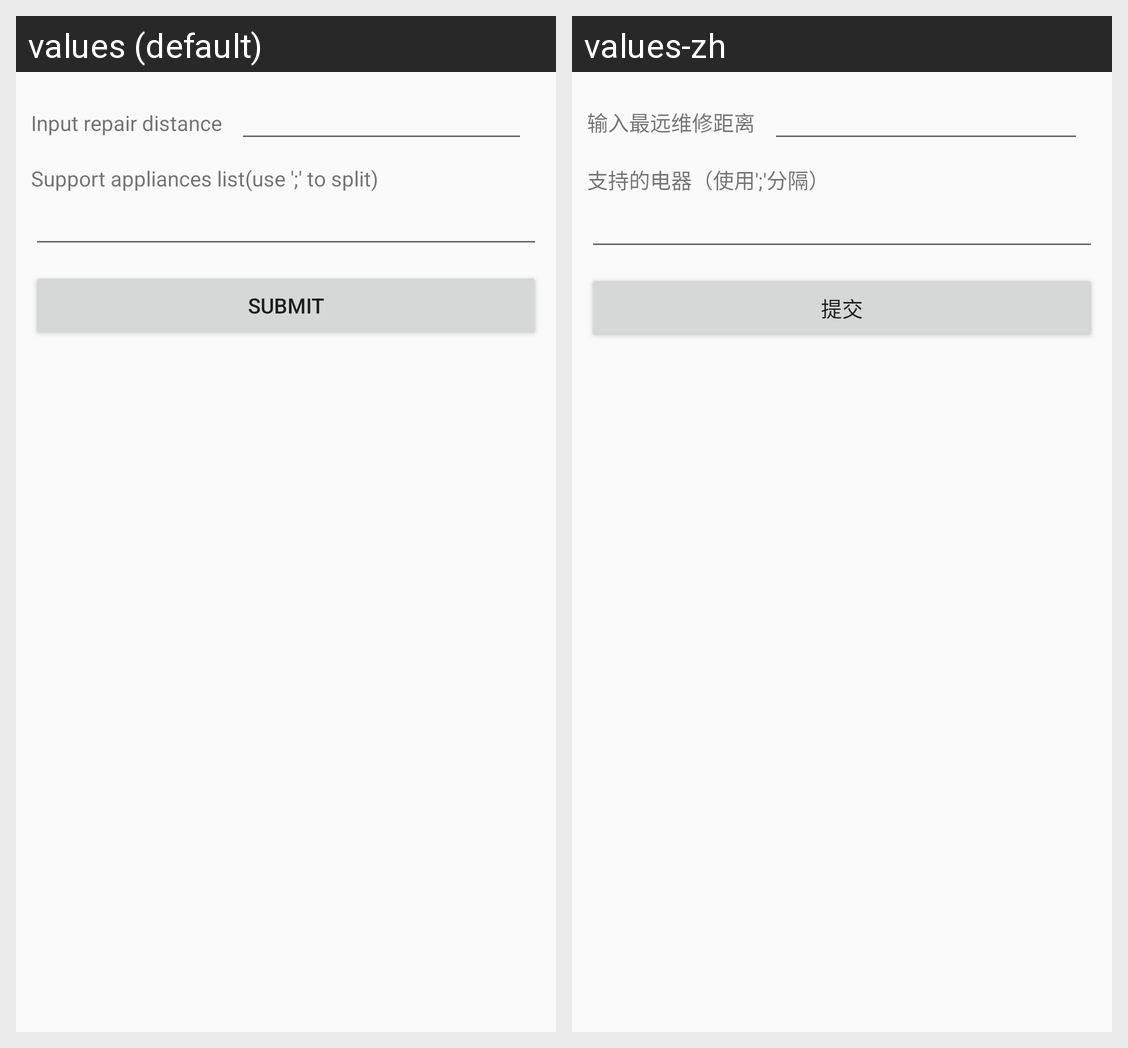

Strings drawn on this Android screen and how each of the app's shown locales translates them:
Android screen res/layout/fragment_register_service.xml rendered under 2 locales, left to right: values (default), values-zh. Device: Nexus 5 (rendered at 1080×1920; each locale shown at half size, 540×960, under a caption strip naming it); theme AppTheme.
Strings drawn on this screen, with the default value and each locale's value (text and hints the layout hard-codes, and strings that could not be matched under every locale, appear in the picture but are not listed):

selectDistance
  values: Input repair distance
  values-zh: 输入最远维修距离

supportAppliances
  values: Support appliances list(use ';' to split)
  values-zh: 支持的电器（使用';'分隔）

submitRegisterService
  values: Submit
  values-zh: 提交
